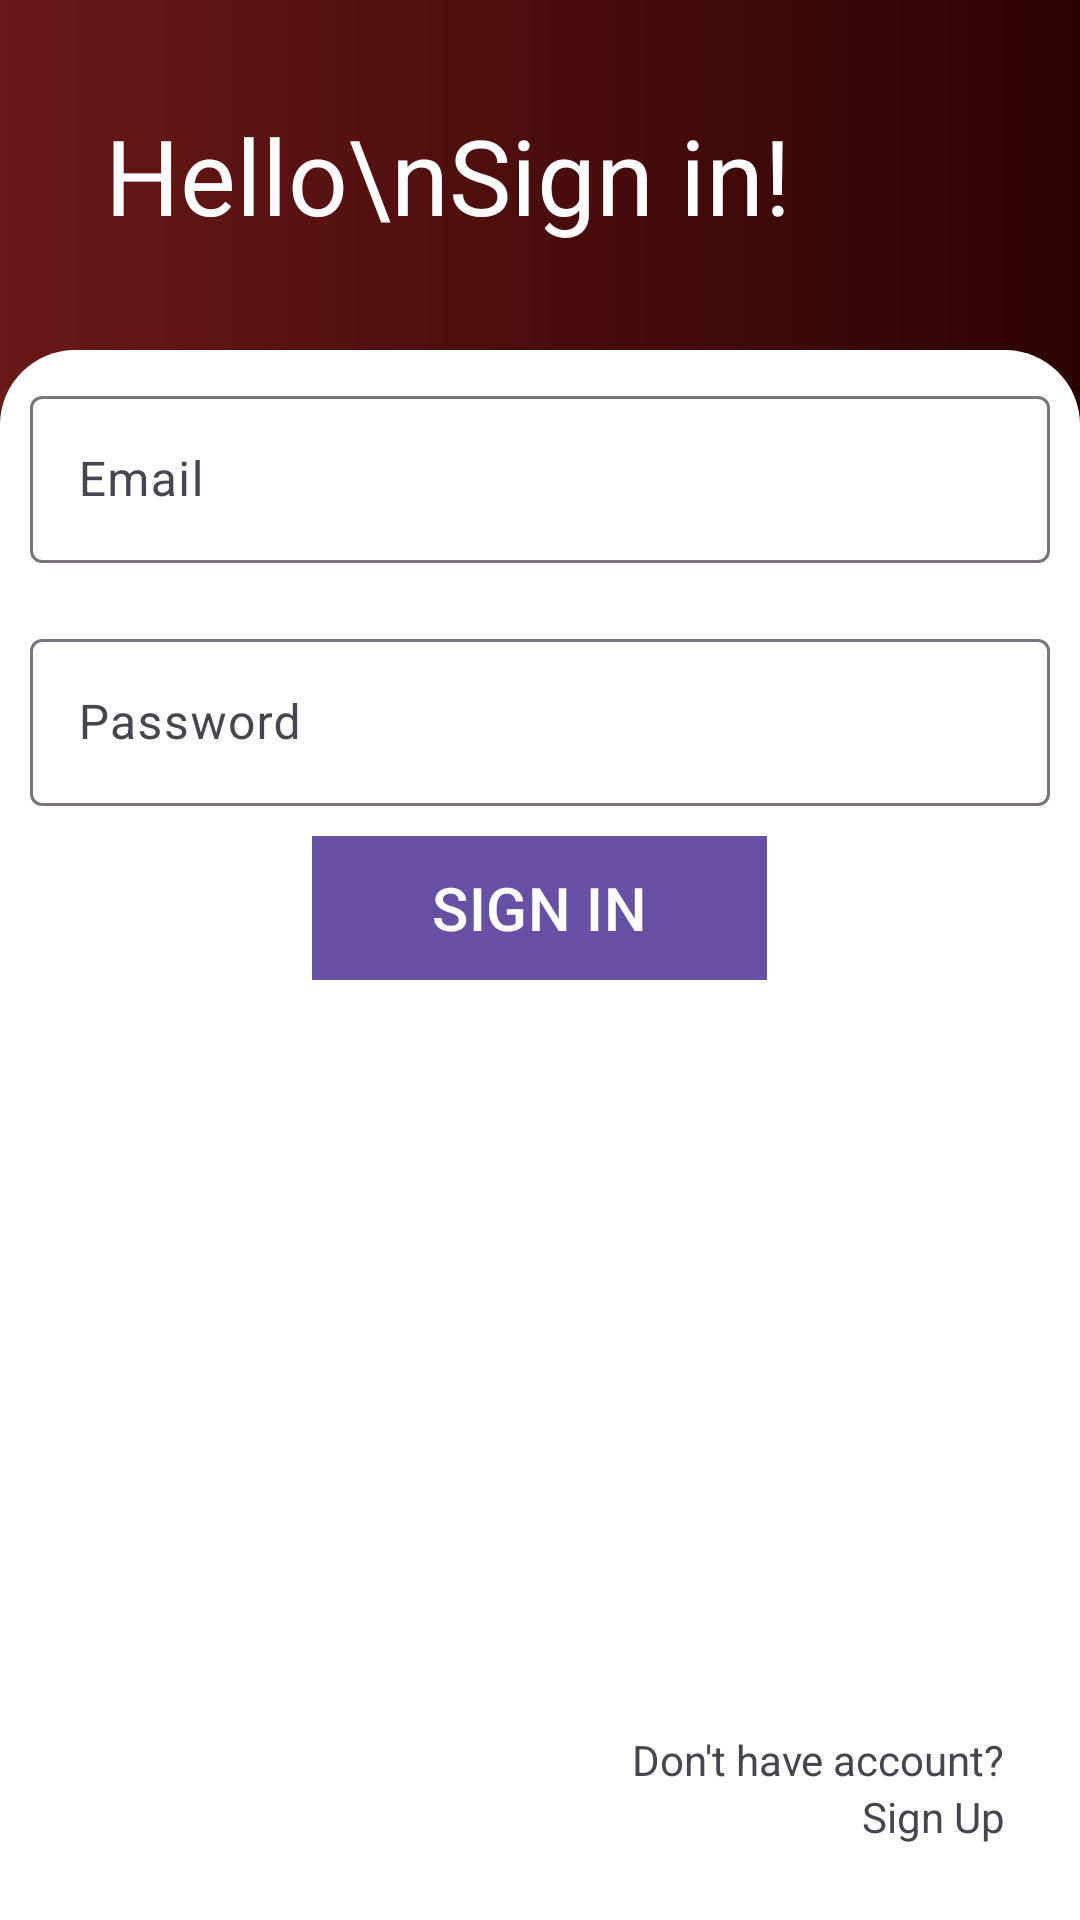

Android layout source for this screen:
<!-- AndroidManifest.xml: application theme Theme.LogReg -->
<!-- res/layout/fragment_login.xml -->
<?xml version="1.0" encoding="utf-8"?>
<RelativeLayout xmlns:android="http://schemas.android.com/apk/res/android"
    xmlns:tools="http://schemas.android.com/tools"
    android:layout_width="match_parent"
    android:layout_height="match_parent"
    xmlns:app="http://schemas.android.com/apk/res-auto"
    android:background="@drawable/bg_grad"
    tools:context=".LoginFrag">

    
    <TextView
        android:id="@+id/tvMessage"
        android:layout_width="wrap_content"
        android:layout_height="wrap_content"
        android:text="Hello\nSign in!"
        android:textColor="@color/white"
        android:textSize="35sp"
        android:layout_margin="35dp"
        />

    <ImageView
        android:id="@+id/bgLower"
        android:layout_below="@id/tvMessage"
        android:layout_width="match_parent"
        android:layout_height="match_parent"
        android:src="@drawable/bg_round_upper_corner_rect"
        />




    <com.google.android.material.textfield.TextInputLayout
        android:id="@+id/edtSignInEmail"
        android:layout_margin="10dp"
        android:layout_centerHorizontal="true"
        android:layout_width="match_parent"
        android:layout_below="@+id/tvMessage"
        android:layout_height="wrap_content"
        android:hint="Email">

        <com.google.android.material.textfield.TextInputEditText
            android:layout_width="match_parent"
            android:layout_height="wrap_content"
            android:inputType="text"
            />
    </com.google.android.material.textfield.TextInputLayout>

    <com.google.android.material.textfield.TextInputLayout
        android:id="@+id/edtSignInPass"
        android:layout_margin="10dp"
        android:layout_centerHorizontal="true"
        android:layout_width="match_parent"
        android:layout_below="@+id/edtSignInEmail"
        android:layout_height="wrap_content"
        android:hint="Password">

        <com.google.android.material.textfield.TextInputEditText
            android:layout_width="match_parent"
            android:layout_height="wrap_content"
            android:inputType="textPassword"
            />
    </com.google.android.material.textfield.TextInputLayout>




    <com.google.android.material.button.MaterialButton
        android:id="@+id/btnFragSignIn"
        android:layout_below="@+id/edtSignInPass"
        android:layout_width="wrap_content"
        android:layout_height="wrap_content"
        android:layout_centerHorizontal="true"
        android:text="SIGN IN"
        android:layout_marginBottom="20dp"
        android:background="@drawable/bg_grad"
        app:cornerRadius="20dp"
        android:paddingLeft="40dp"
        android:paddingRight="40dp"
        android:textSize="20sp" />


    <TextView
        android:id="@+id/tvBottomSignUp"
        android:layout_width="wrap_content"
        android:layout_height="wrap_content"
        android:text="Sign Up"
        android:clickable="true"
        android:layout_alignParentBottom="true"
        android:layout_alignParentRight="true"
        android:paddingRight="25dp"
        android:paddingBottom="25dp"


        />
    <TextView
        android:layout_above="@+id/tvBottomSignUp"
        android:layout_width="wrap_content"
        android:layout_height="wrap_content"
        android:text="Don't have account?"
        android:layout_alignParentRight="true"
        android:paddingRight="25dp"
        />


</RelativeLayout>
<!-- resources referenced by this layout -->
<resources>
  <!-- drawable bg_grad (drawable) -->
  <?xml version="1.0" encoding="utf-8"?>
  <shape xmlns:android="http://schemas.android.com/apk/res/android"
      android:shape="rectangle">
      <gradient
          android:startColor="#6A1818"
          android:endColor="#2C0303"
          android:angle="0" />
  </shape>
  <!-- drawable bg_round_upper_corner_rect (drawable) -->
  <?xml version="1.0" encoding="utf-8"?>
  <shape xmlns:android="http://schemas.android.com/apk/res/android"
      android:shape="rectangle">
      <gradient
          android:startColor="#FFFFFF"
          android:endColor="#FFFFFF"
          android:angle="0"
  
          />
      <corners android:topLeftRadius="25dp" android:topRightRadius="25dp"/>
  </shape>
  <style name="Theme.LogReg" parent="Base.Theme.LogReg" />
  <style name="Base.Theme.LogReg" parent="Theme.Material3.DayNight.NoActionBar">
          
          
      </style>
  <!-- not gathered from this repository: default colours our renderer supplied (Android Studio template values) -->
  <color name="white">#FFFFFFFF</color>
</resources>
